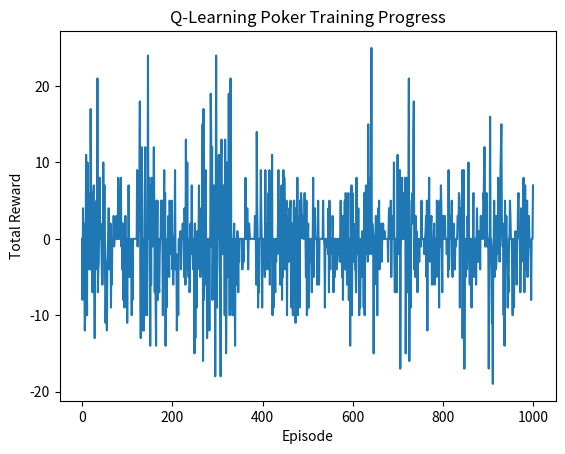

Here is the Python script that generated this plot:

import numpy as np
import random
import matplotlib.pyplot as plt

# Define the environment (simplified poker game)
ACTIONS = ['fold', 'call', 'raise']  # Possible actions
NUM_STATES = 10  # Simplified state space

# Q-learning parameters
alpha = 0.1  # Learning rate
gamma = 0.9  # Discount factor
epsilon = 0.1  # Exploration rate

def get_reward(state, action):
    """Return a reward based on state and action."""
    if action == 'fold':
        return 0  # No reward for folding
    elif action == 'call':
        return random.randint(-5, 5)  # Random moderate reward
    elif action == 'raise':
        return random.randint(-10, 10)  # Higher risk, higher reward
    return 0

# Initialize Q-table
Q_table = np.zeros((NUM_STATES, len(ACTIONS)))

def choose_action(state):
    """Choose action using epsilon-greedy policy."""
    if random.uniform(0, 1) < epsilon:
        return random.choice(range(len(ACTIONS)))  # Explore
    else:
        return np.argmax(Q_table[state])  # Exploit

def update_q_table(state, action, reward, next_state):
    """Update Q-table using Q-learning formula."""
    best_next_action = np.max(Q_table[next_state])
    Q_table[state, action] = (1 - alpha) * Q_table[state, action] + alpha * (reward + gamma * best_next_action)

# Training loop
num_episodes = 1000
rewards_per_episode = []
for episode in range(num_episodes):
    state = random.randint(0, NUM_STATES - 1)  # Random initial state
    total_reward = 0
    for _ in range(10):  # Limit steps per episode
        action = choose_action(state)
        reward = get_reward(state, ACTIONS[action])
        total_reward += reward
        next_state = random.randint(0, NUM_STATES - 1)  # Simulated transition
        update_q_table(state, action, reward, next_state)
        state = next_state
    rewards_per_episode.append(total_reward)

# Plot rewards over episodes
plt.plot(rewards_per_episode)
plt.xlabel('Episode')
plt.ylabel('Total Reward')
plt.title('Q-Learning Poker Training Progress')
plt.show()

# Print trained Q-table
print("Trained Q-Table:")
print(Q_table)
